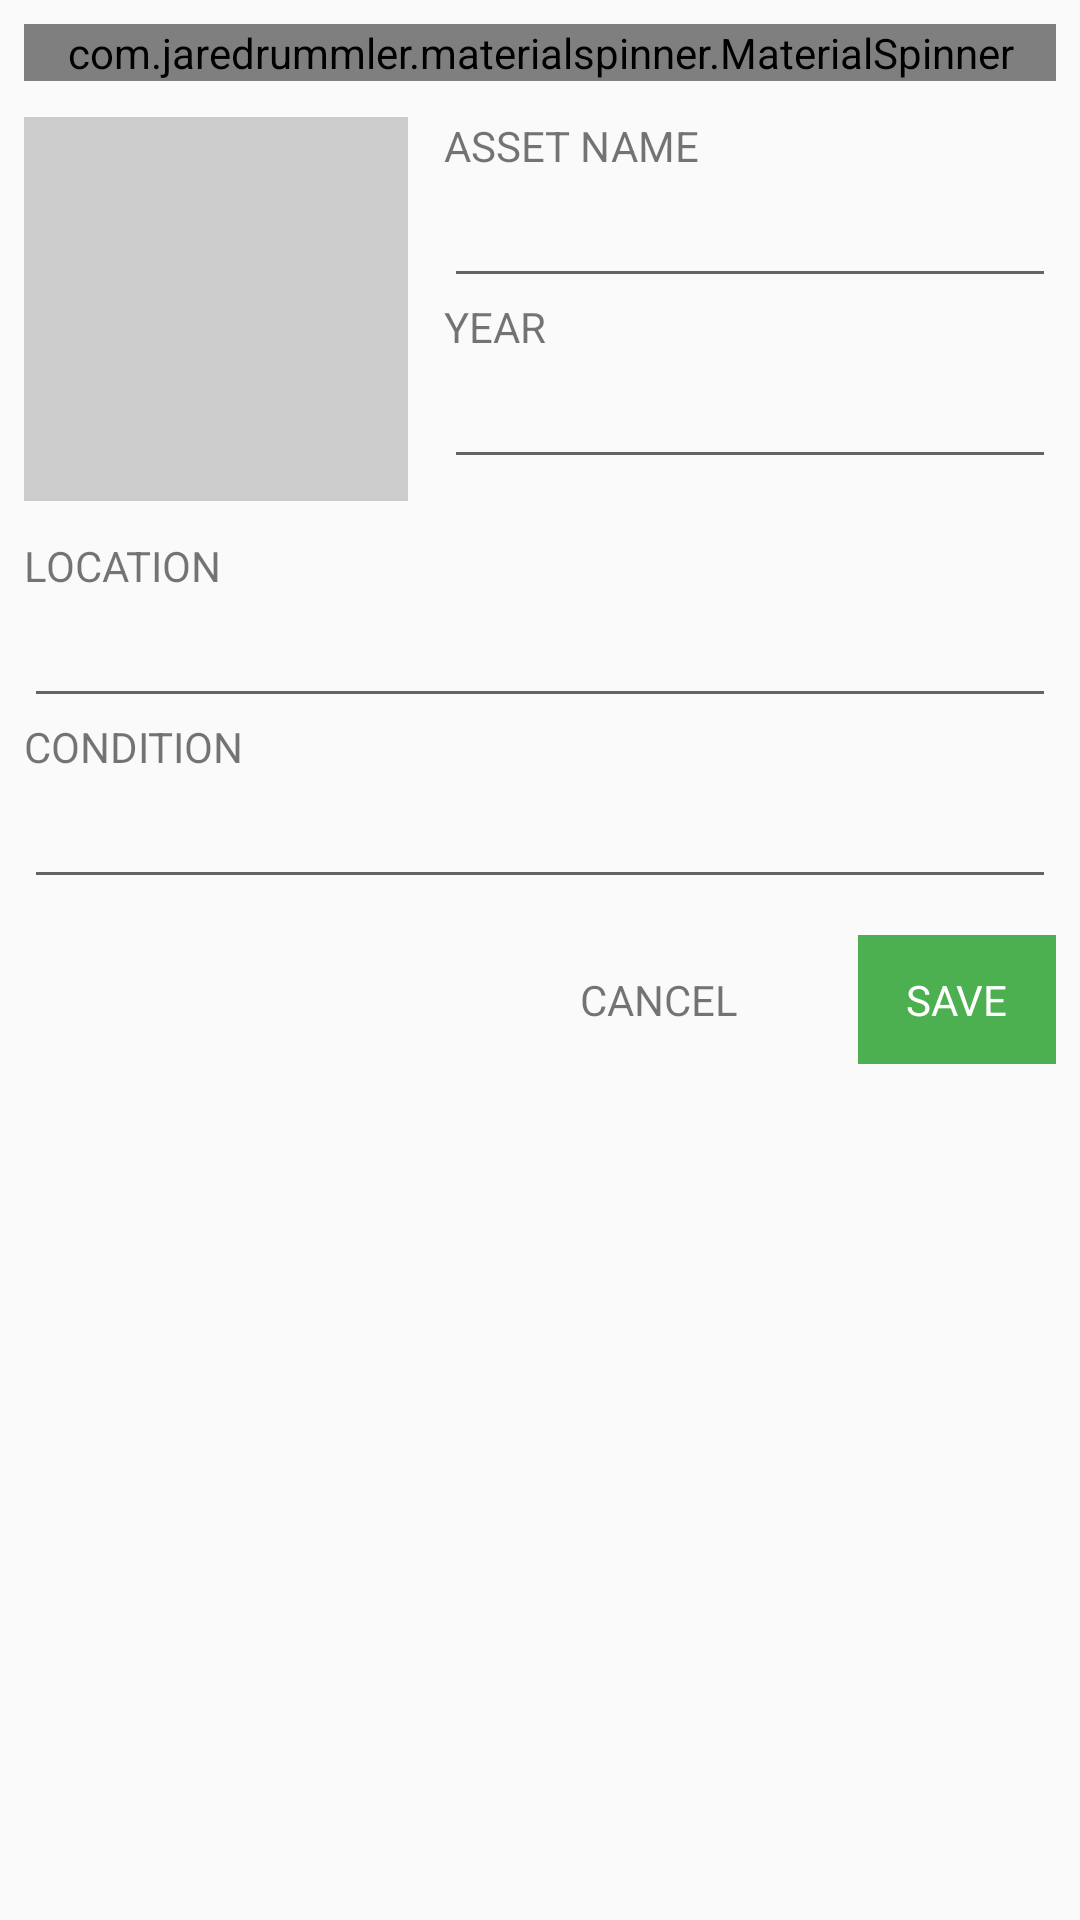

Write the Android layout XML for this screen, with the resource values it uses.
<!-- AndroidManifest.xml: activity theme AppTheme -->
<!-- res/layout/activity_asset_add.xml -->
<?xml version="1.0" encoding="utf-8"?>
<ScrollView xmlns:android="http://schemas.android.com/apk/res/android"
    android:layout_width="match_parent"
    android:layout_height="match_parent">

    <RelativeLayout
        android:layout_width="match_parent"
        android:layout_height="match_parent"
        android:padding="8dp">

        <com.jaredrummler.materialspinner.MaterialSpinner
            android:id="@+id/spinner"
            android:layout_width="match_parent"
            android:layout_height="wrap_content" />

        <ImageView
            android:id="@+id/asset_image"
            android:layout_width="128dp"
            android:layout_height="128dp"
            android:layout_below="@id/spinner"
            android:background="#CCCCCC"
            android:src="@drawable/ic_camera"
            android:scaleType="center"
            android:layout_marginTop="12dp"
            android:layout_marginBottom="12dp"
            android:layout_marginRight="12dp" />

        <TextView
            android:id="@+id/asset_name_label"
            android:layout_width="match_parent"
            android:layout_height="wrap_content"
            android:layout_alignTop="@id/asset_image"
            android:layout_toRightOf="@id/asset_image"
            android:text="ASSET NAME" />

        <EditText
            android:id="@+id/asset_name_edittext"
            android:layout_width="match_parent"
            android:layout_height="wrap_content"
            android:layout_below="@id/asset_name_label"
            android:layout_toRightOf="@id/asset_image" />

        <TextView
            android:id="@+id/year_label"
            android:layout_width="match_parent"
            android:layout_height="wrap_content"
            android:layout_below="@id/asset_name_edittext"
            android:layout_toRightOf="@id/asset_image"
            android:text="YEAR" />

        <EditText
            android:id="@+id/year_edittext"
            android:layout_width="match_parent"
            android:layout_height="wrap_content"
            android:layout_below="@id/year_label"
            android:layout_toRightOf="@id/asset_image" />

        <TextView
            android:id="@+id/location_label"
            android:layout_width="match_parent"
            android:layout_height="wrap_content"
            android:layout_below="@id/asset_image"
            android:text="LOCATION" />

        <EditText
            android:id="@+id/location_edittext"
            android:layout_width="match_parent"
            android:layout_height="wrap_content"
            android:layout_below="@id/location_label" />

        <TextView
            android:id="@+id/condition_label"
            android:layout_width="match_parent"
            android:layout_height="wrap_content"
            android:layout_below="@id/location_edittext"
            android:text="CONDITION" />

        <EditText
            android:id="@+id/condition_edittext"
            android:layout_width="match_parent"
            android:layout_height="wrap_content"
            android:layout_below="@id/condition_label" />

        <TextView
            android:id="@+id/save_button"
            android:layout_width="wrap_content"
            android:layout_height="wrap_content"
            android:layout_alignParentRight="true"
            android:layout_below="@id/condition_edittext"
            android:background="@color/colorPrimary"
            android:layout_marginTop="12dp"
            android:layout_marginLeft="24dp"
            android:paddingBottom="12dp"
            android:paddingLeft="16dp"
            android:paddingRight="16dp"
            android:paddingTop="12dp"
            android:textColor="@android:color/white"
            android:text="SAVE" />

        <TextView
            android:layout_width="wrap_content"
            android:layout_height="wrap_content"
            android:layout_toLeftOf="@id/save_button"
            android:layout_alignTop="@id/save_button"
            android:paddingBottom="12dp"
            android:paddingLeft="16dp"
            android:paddingRight="16dp"
            android:paddingTop="12dp"
            android:textColor="@color/md_material_blue_600"
            android:text="CANCEL" />
    </RelativeLayout>
</ScrollView>
<!-- resources referenced by this layout -->
<resources>
  <color name="colorPrimary">#4CAF50</color>
  <style name="AppTheme" parent="Theme.AppCompat.Light.DarkActionBar">
          
          <item name="colorPrimary">@color/colorPrimary</item>
          <item name="colorPrimaryDark">@color/colorPrimaryDark</item>
          <item name="colorAccent">@color/colorAccent</item>
      </style>
  <color name="colorPrimaryDark">#388E3C</color>
  <color name="colorAccent">#C8E6C9</color>
</resources>
